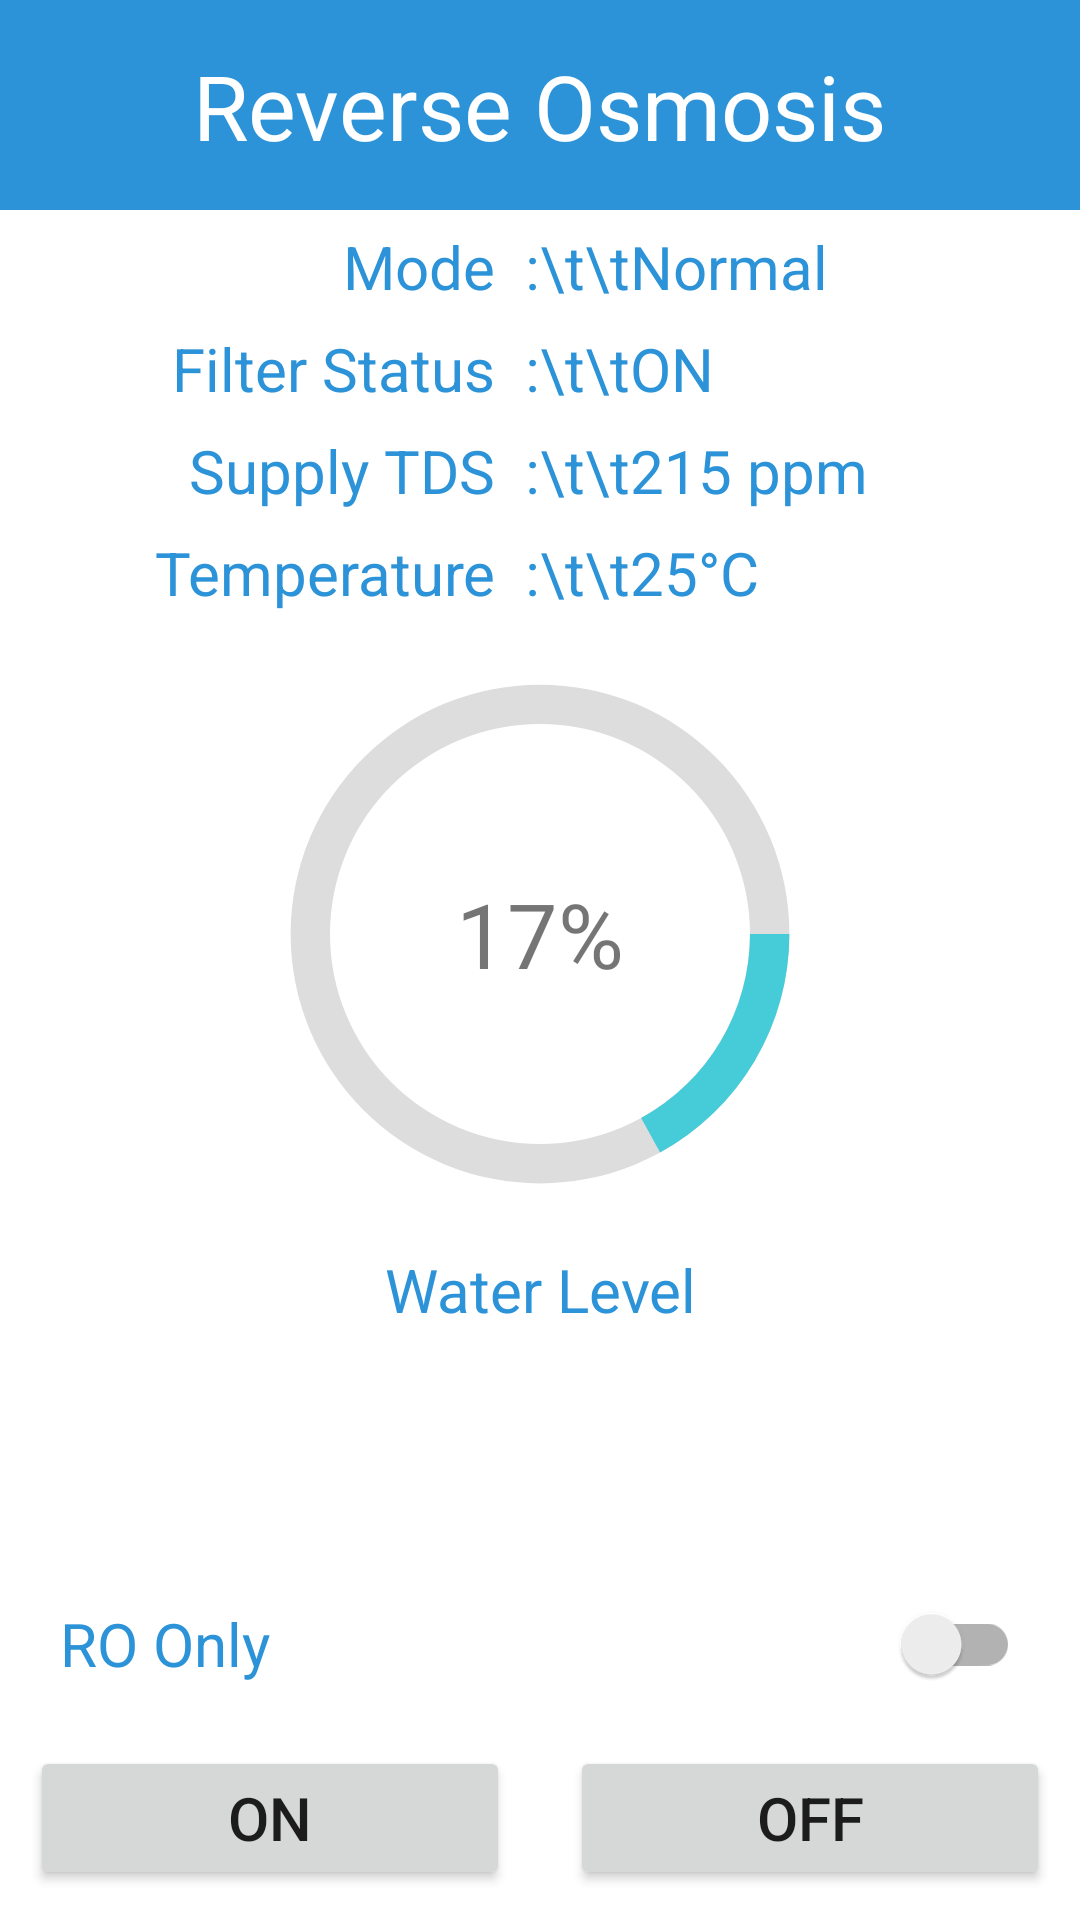

Produce the Android XML layout that renders to this screen, including the resource entries it uses.
<!-- AndroidManifest.xml: application theme Theme.WaterManagementApp -->
<!-- res/layout/fragment_r_o.xml -->
<?xml version="1.0" encoding="utf-8"?>
<FrameLayout xmlns:android="http://schemas.android.com/apk/res/android"
    xmlns:tools="http://schemas.android.com/tools"
    android:layout_width="match_parent"
    android:layout_height="match_parent"
    tools:context=".RO"
    android:layout_margin="20dp">
    >

    <RelativeLayout
        android:layout_width="match_parent"
        android:layout_height="match_parent">

        <LinearLayout
            android:id="@+id/linearLayout1"
            android:layout_width="match_parent"
            android:layout_height="wrap_content"
            android:orientation="vertical"
            android:layout_gravity="top">

            <RelativeLayout
                android:layout_width="match_parent"
                android:layout_height="wrap_content">
                <ImageView
                    android:layout_width="match_parent"
                    android:layout_height="70dp"
                    android:src="@drawable/rectangle">

                </ImageView>

                <TextView
                    android:layout_width="wrap_content"
                    android:layout_height="wrap_content"
                    android:layout_centerHorizontal="true"
                    android:layout_marginVertical="15dp"
                    android:text="Reverse Osmosis"
                    android:textColor="@color/white"
                    android:textSize="30dp" />
            </RelativeLayout>

            <LinearLayout
                android:layout_width="match_parent"
                android:layout_height="wrap_content"
                android:layout_marginTop="5dp"
                android:layout_marginBottom="2dp"
                android:orientation="horizontal">

                <TextView
                    android:layout_width="0dp"
                    android:layout_height="wrap_content"
                    android:layout_weight="1"
                    android:text="Mode  :"
                    android:textAlignment="viewEnd"
                    android:textColor="@color/button"
                    android:textSize="20dp" />

                <TextView
                    android:id="@+id/ROMode"
                    android:layout_width="0dp"
                    android:layout_height="wrap_content"
                    android:layout_weight="1"
                    android:text="\t\tNormal"
                    android:textColor="@color/button"
                    android:textSize="20dp" />
            </LinearLayout>

            <LinearLayout
                android:layout_width="match_parent"
                android:layout_height="wrap_content"
                android:layout_marginTop="5dp"
                android:layout_marginBottom="2dp"
                android:orientation="horizontal">

                <TextView
                    android:layout_width="0dp"
                    android:layout_height="wrap_content"
                    android:layout_weight="1"
                    android:text="Filter Status  :"
                    android:textAlignment="viewEnd"
                    android:textColor="@color/button"
                    android:textSize="20dp" />

                <TextView
                    android:id="@+id/ROStatus"
                    android:layout_width="0dp"
                    android:layout_height="wrap_content"
                    android:layout_weight="1"
                    android:text="\t\tON"
                    android:textColor="@color/button"
                    android:textSize="20dp" />
            </LinearLayout>

            <LinearLayout
                android:layout_width="match_parent"
                android:layout_height="wrap_content"
                android:layout_marginTop="5dp"
                android:layout_marginBottom="2dp"
                android:orientation="horizontal">

                <TextView
                    android:layout_width="0dp"
                    android:layout_height="wrap_content"
                    android:layout_weight="1"
                    android:text="Supply TDS  :"
                    android:textAlignment="viewEnd"
                    android:textColor="@color/button"
                    android:textSize="20sp" />

                <TextView
                    android:id="@+id/ROTDS"
                    android:layout_width="0dp"
                    android:layout_height="wrap_content"
                    android:layout_weight="1"
                    android:text="\t\t215 ppm"
                    android:textAlignment="viewStart"
                    android:textColor="@color/button"
                    android:textSize="20sp" />
            </LinearLayout>

            <LinearLayout
                android:layout_width="match_parent"
                android:layout_height="wrap_content"
                android:layout_marginTop="5dp"
                android:layout_marginBottom="2dp"
                android:orientation="horizontal">

                <TextView
                    android:layout_width="0dp"
                    android:layout_height="wrap_content"
                    android:layout_weight="1"
                    android:text="Temperature  :"
                    android:textAlignment="viewEnd"
                    android:textColor="@color/button"
                    android:textSize="20dp" />

                <TextView
                    android:id="@+id/ROTemperature"
                    android:layout_width="0dp"
                    android:layout_height="wrap_content"
                    android:layout_weight="1"
                    android:text="\t\t25°C"
                    android:textColor="@color/button"
                    android:textSize="20dp" />
            </LinearLayout>

        </LinearLayout>

        <RelativeLayout
            android:layout_width="match_parent"
            android:layout_height="match_parent"
            android:layout_below="@+id/linearLayout1">

            <ProgressBar
                android:id="@+id/ROmeter"
                android:layout_width="210dp"
                android:layout_height="210dp"
                android:layout_centerHorizontal="true"
                android:indeterminateOnly="false"
                android:progress="17"
                android:progressDrawable="@drawable/circle" />

            <TextView
                android:id="@+id/ROleveltxt"
                android:layout_width="wrap_content"
                android:layout_height="wrap_content"
                android:layout_alignLeft="@+id/ROmeter"
                android:layout_alignTop="@+id/ROmeter"
                android:layout_alignRight="@+id/ROmeter"
                android:layout_alignBottom="@+id/ROmeter"
                android:gravity="center"
                android:text="17%"
                android:textSize="30dp" />

            <TextView
                android:layout_width="match_parent"
                android:layout_height="wrap_content"
                android:layout_below="@+id/ROmeter"
                android:text="Water Level"
                android:textAlignment="center"
                android:textColor="@color/button"
                android:textSize="20dp" />

        </RelativeLayout>

    </RelativeLayout>

    <LinearLayout
        android:layout_width="match_parent"
        android:layout_height="wrap_content"
        android:orientation="vertical"
        android:layout_gravity="bottom"
        >

        <LinearLayout
            android:layout_width="match_parent"
            android:layout_height="match_parent"
            android:orientation="horizontal"
            android:layout_marginHorizontal="20dp">

            <TextView
                android:layout_width="0dp"
                android:layout_height="match_parent"
                android:layout_weight="1"
                android:gravity="center"
                android:layout_gravity="center"
                android:textAlignment="viewStart"
                android:textColor="@color/button"
                android:text="RO Only"
                android:textSize="20dp"/>
            <androidx.appcompat.widget.SwitchCompat
                android:id="@+id/switchCombat"
                android:layout_width="wrap_content"
                android:layout_height="wrap_content"/>









        </LinearLayout>

        <LinearLayout
            android:layout_width="match_parent"
            android:layout_height="wrap_content"
            android:orientation="horizontal"
            android:layout_marginTop="10dp"
            android:layout_marginBottom="10dp">

            <Button
                android:id="@+id/ROstartbtn"
                android:layout_width="wrap_content"
                android:layout_height="wrap_content"
                android:layout_marginHorizontal="10dp"
                android:layout_weight="1"
                android:text="ON"
                android:textSize="20dp"/>

            <Button
                android:id="@+id/ROstopbtn"
                android:layout_width="wrap_content"
                android:layout_height="wrap_content"
                android:layout_marginHorizontal="10dp"
                android:layout_weight="1"
                android:text="OFF"
                android:textSize="20dp"/>

        </LinearLayout>

    </LinearLayout>

</FrameLayout>
<!-- resources referenced by this layout -->
<resources>
  <color name="button">#2C93D8</color>
  <color name="white">#FFFFFFFF</color>
  <!-- drawable circle (drawable) -->
  <?xml version="1.0" encoding="utf-8"?>
  <layer-list xmlns:android="http://schemas.android.com/apk/res/android">
      <item>
          <shape
              android:shape="ring"
              android:thicknessRatio="16"
              android:useLevel="false"
              >
              <solid android:color="#DDD"></solid>
          </shape>
      </item>
      <item>
          <shape
              android:shape="ring"
              android:thicknessRatio="16"
              android:useLevel="true"
              >
              <solid android:color="@color/water"></solid>
          </shape>
      </item>
  </layer-list>
  <!-- drawable rectangle (drawable) -->
  <?xml version="1.0" encoding="utf-8"?>
  <layer-list xmlns:android="http://schemas.android.com/apk/res/android">
      <item>
          <shape
              android:shape="rectangle">
              <solid android:color="@color/button"></solid>
          </shape>
      </item>
  </layer-list>
  <style name="Theme.WaterManagementApp" parent="Theme.MaterialComponents.DayNight.DarkActionBar">
          <item name="android:forceDarkAllowed">false</item>
          
          <item name="colorPrimary">@color/purple_500</item>
          <item name="colorPrimaryVariant">@color/purple_700</item>
          <item name="colorOnPrimary">@color/white</item>
          
          <item name="colorSecondary">@color/teal_200</item>
          <item name="colorSecondaryVariant">@color/teal_700</item>
          <item name="colorOnSecondary">@color/black</item>
          
          <item name="android:statusBarColor" tools:targetApi="l">?attr/colorPrimaryVariant</item>
          
      </style>
  <color name="water">#45CCD8</color>
  <color name="purple_500">#018AD3</color>
  <color name="purple_700">#1D73DC</color>
  <color name="teal_200">#FF03DAC5</color>
  <color name="teal_700">#FF018786</color>
  <color name="black">#FF000000</color>
</resources>
